2-way image classification set "spectrograms_dataset" from GitHub (daterka/Use-of-machine-learning-methods-to-diagnose-schizophrenia-based-on-EEG-signal); label vocabulary: schizophrenia negative, schizophrenia positive.

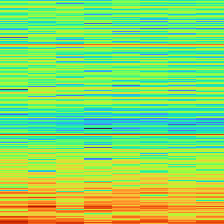
Label: schizophrenia positive

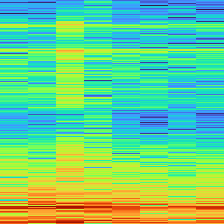
Label: schizophrenia negative

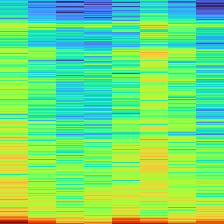
Label: schizophrenia negative

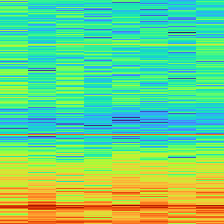
Label: schizophrenia positive

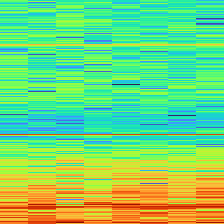
Label: schizophrenia positive

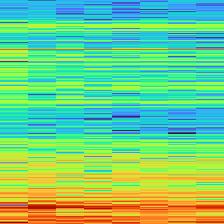
Label: schizophrenia negative
